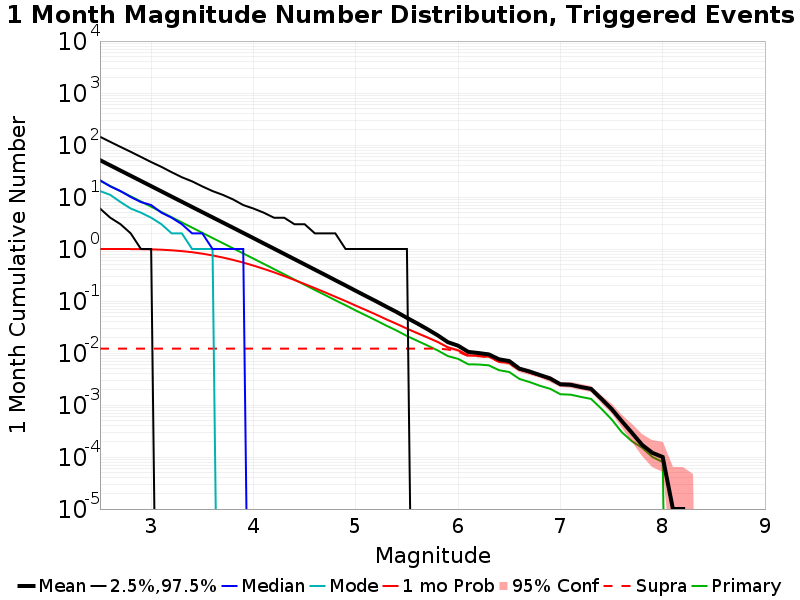

The table this chart was drawn from, first rows:
Mag, Mean, 2.5 %ile, 97.5 %ile, Median, Mode, 1 mo Probability, 1 mo Supra-Seis Prob, Primary Aftershocks Mean
2.5, 51.13, 6.0, 144.0, 21.0, 13.0, 0.9999, 0.01215, 20.55
2.6, 40.61, 4.0, 115.0, 16.0, 11.0, 0.9996, 0.01215, 16.31
2.7, 32.26, 3.0, 92.0, 13.0, 8.0, 0.9989, 0.01215, 12.95
2.8, 25.64, 2.0, 74.0, 10.0, 6.0, 0.9972, 0.01215, 10.3
2.9, 20.37, 1.0, 59.0, 8.0, 5.0, 0.9928, 0.01215, 8.184
3.0, 16.18, 1.0, 47.0, 7.0, 4.0, 0.9842, 0.01215, 6.493
3.1, 12.85, 0.0, 38.0, 5.0, 3.0, 0.969, 0.01215, 5.157
3.2, 10.19, 0.0, 30.0, 4.0, 2.0, 0.9444, 0.01215, 4.09
3.3, 8.097, 0.0, 24.0, 3.0, 2.0, 0.91, 0.01215, 3.248
3.4, 6.431, 0.0, 20.0, 2.0, 1.0, 0.8671, 0.01215, 2.578
3.5, 5.113, 0.0, 16.0, 2.0, 1.0, 0.8139, 0.01215, 2.049
3.6, 4.063, 0.0, 13.0, 1.0, 1.0, 0.7527, 0.01215, 1.627
3.7, 3.231, 0.0, 11.0, 1.0, 0.0, 0.6852, 0.01215, 1.297
3.8, 2.568, 0.0, 9.0, 1.0, 0.0, 0.617, 0.01215, 1.033
3.9, 2.037, 0.0, 7.0, 1.0, 0.0, 0.5479, 0.01215, 0.8212
4.0, 1.618, 0.0, 6.0, 0.0, 0.0, 0.4799, 0.01215, 0.6528
4.1, 1.282, 0.0, 5.0, 0.0, 0.0, 0.4153, 0.01215, 0.5185
4.2, 1.017, 0.0, 4.0, 0.0, 0.0, 0.3567, 0.01215, 0.412
4.3, 0.8057, 0.0, 4.0, 0.0, 0.0, 0.3017, 0.01215, 0.3266
4.4, 0.6387, 0.0, 3.0, 0.0, 0.0, 0.2538, 0.01215, 0.2585
4.5, 0.5062, 0.0, 3.0, 0.0, 0.0, 0.2122, 0.01215, 0.2054
4.6, 0.4007, 0.0, 2.0, 0.0, 0.0, 0.1768, 0.01215, 0.1628
4.7, 0.3179, 0.0, 2.0, 0.0, 0.0, 0.1467, 0.01215, 0.1301
4.8, 0.2511, 0.0, 2.0, 0.0, 0.0, 0.1207, 0.01215, 0.1034
4.9, 0.1991, 0.0, 1.0, 0.0, 0.0, 0.09974, 0.01215, 0.08279
5.0, 0.1569, 0.0, 1.0, 0.0, 0.0, 0.08135, 0.01215, 0.06558
5.1, 0.1242, 0.0, 1.0, 0.0, 0.0, 0.06695, 0.01215, 0.05269
5.2, 0.09855, 0.0, 1.0, 0.0, 0.0, 0.05468, 0.01215, 0.04218
5.3, 0.07748, 0.0, 1.0, 0.0, 0.0, 0.04431, 0.01215, 0.03349
5.4, 0.06128, 0.0, 1.0, 0.0, 0.0, 0.03629, 0.01215, 0.02699
5.5, 0.04742, 0.0, 1.0, 0.0, 0.0, 0.02941, 0.01215, 0.02123
5.6, 0.03712, 0.0, 0.0, 0.0, 0.0, 0.02414, 0.01215, 0.01721
5.7, 0.02872, 0.0, 0.0, 0.0, 0.0, 0.0199, 0.01215, 0.01396
5.8, 0.02193, 0.0, 0.0, 0.0, 0.0, 0.01633, 0.01215, 0.01122
5.9, 0.01615, 0.0, 0.0, 0.0, 0.0, 0.01283, 0.01168, 0.00873
6.0, 0.01383, 0.0, 0.0, 0.0, 0.0, 0.01131, 0.01061, 0.00772
6.1, 0.0105, 0.0, 0.0, 0.0, 0.0, 0.00899, 0.00872, 0.00606
6.2, 0.00998, 0.0, 0.0, 0.0, 0.0, 0.00883, 0.00866, 0.00601
6.3, 0.0094, 0.0, 0.0, 0.0, 0.0, 0.00848, 0.00835, 0.00579
6.4, 0.00757, 0.0, 0.0, 0.0, 0.0, 0.00687, 0.00676, 0.00467
6.5, 0.00699, 0.0, 0.0, 0.0, 0.0, 0.0064, 0.0063, 0.00431
6.6, 0.005, 0.0, 0.0, 0.0, 0.0, 0.00478, 0.00472, 0.00317
6.7, 0.0044, 0.0, 0.0, 0.0, 0.0, 0.00422, 0.00418, 0.00276
6.8, 0.00377, 0.0, 0.0, 0.0, 0.0, 0.00363, 0.00361, 0.00234
6.9, 0.00324, 0.0, 0.0, 0.0, 0.0, 0.00316, 0.00316, 0.00205
7.0, 0.0025, 0.0, 0.0, 0.0, 0.0, 0.00248, 0.00248, 0.00161
7.1, 0.00245, 0.0, 0.0, 0.0, 0.0, 0.00243, 0.00243, 0.00158
7.2, 0.00222, 0.0, 0.0, 0.0, 0.0, 0.00221, 0.00221, 0.00143
7.3, 0.00204, 0.0, 0.0, 0.0, 0.0, 0.00204, 0.00204, 0.00131
7.4, 0.00132, 0.0, 0.0, 0.0, 0.0, 0.00132, 0.00132, 8.5E-4
7.5, 8.4E-4, 0.0, 0.0, 0.0, 0.0, 8.4E-4, 8.4E-4, 5.3E-4
7.6, 4.9E-4, 0.0, 0.0, 0.0, 0.0, 4.9E-4, 4.9E-4, 3.0E-4
7.7, 2.9E-4, 0.0, 0.0, 0.0, 0.0, 2.9E-4, 2.9E-4, 2.0E-4
7.8, 1.7E-4, 0.0, 0.0, 0.0, 0.0, 1.7E-4, 1.7E-4, 1.5E-4
7.9, 1.2E-4, 0.0, 0.0, 0.0, 0.0, 1.2E-4, 1.2E-4, 1.0E-4
8.0, 1.0E-4, 0.0, 0.0, 0.0, 0.0, 1.0E-4, 1.0E-4, 8.0E-5
8.1, 1.0E-5, 0.0, 0.0, 0.0, 0.0, 1.0E-5, 1.0E-5, 0.0
8.2, 1.0E-5, 0.0, 0.0, 0.0, 0.0, 1.0E-5, 1.0E-5, 0.0
8.3, 0.0, 0.0, 0.0, 0.0, 0.0, 0.0, 0.0, 0.0
8.4, 0.0, 0.0, 0.0, 0.0, 0.0, 0.0, 0.0, 0.0
... 6 more rows
